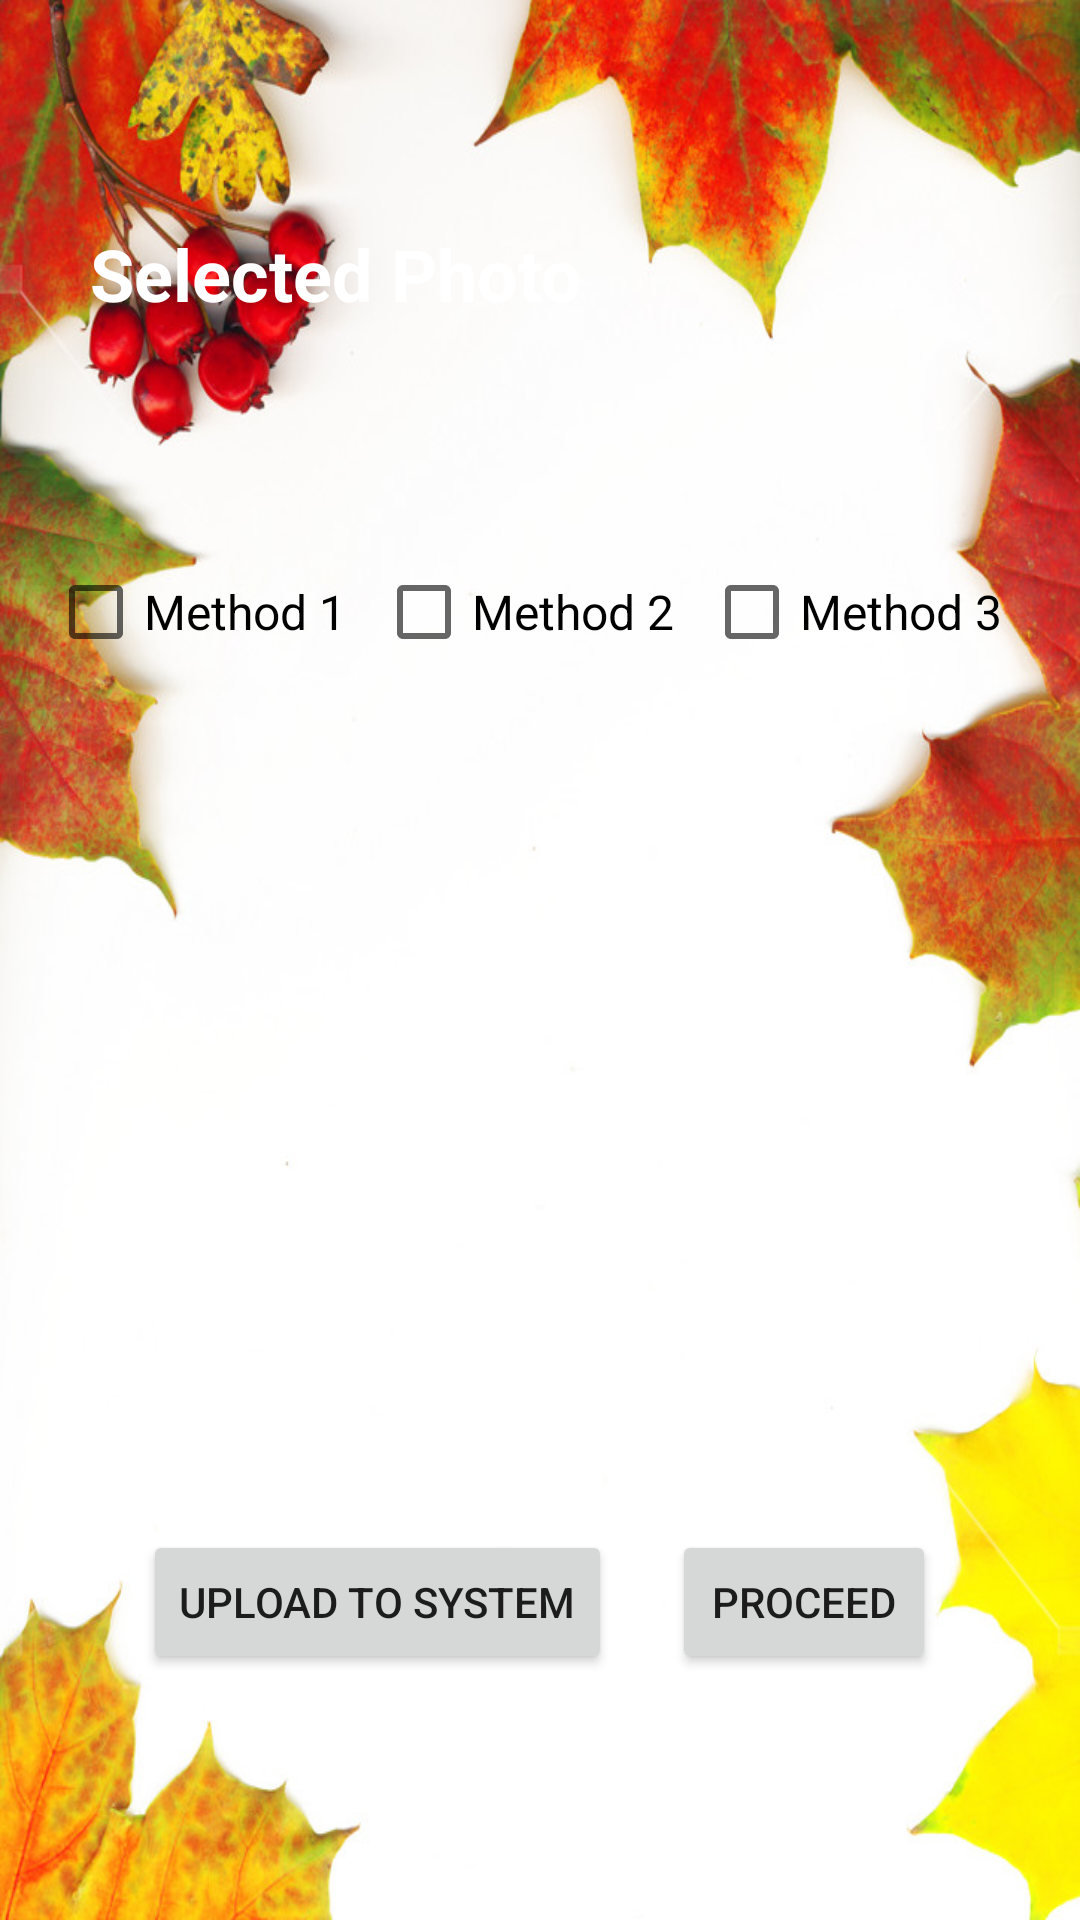

Produce the Android XML layout that renders to this screen, including the resource entries it uses.
<!-- AndroidManifest.xml: application theme Theme.LeafImageRetrievalAndRecognitionApplication -->
<!-- res/layout/activity_selected_photo.xml -->
<RelativeLayout
    xmlns:android="http://schemas.android.com/apk/res/android"
    xmlns:tools="http://schemas.android.com/tools"
    android:id="@+id/activity_selected_photo"
    android:layout_width="match_parent"
    android:layout_height="wrap_content"
    android:background="@drawable/greenbg"
    tools:context="com.example.leafimageretrievalandrecognitionapplication.SelectedPhotoActivity">

    <ImageView
        android:layout_width="match_parent"
        android:layout_height="160dp"
        android:src="@drawable/header"
        android:scaleType="centerCrop" />


    <LinearLayout
        android:id="@+id/approachLayout"
        android:layout_width="match_parent"
        android:layout_height="wrap_content"
        android:layout_marginTop="180dp"
        android:orientation="horizontal"
        android:gravity="center">

        <CheckBox
            android:id="@+id/checkBoxApproach1"
            android:layout_width="wrap_content"
            android:layout_height="wrap_content"
            android:text="Method 1"
            android:textSize="16dp"
            android:layout_marginRight="10dp"/>

        <CheckBox
            android:id="@+id/checkBoxApproach2"
            android:layout_width="wrap_content"
            android:layout_height="wrap_content"
            android:text="Method 2"
            android:textSize="16dp"
            android:layout_marginRight="10dp"/>

        <CheckBox
            android:id="@+id/checkBoxApproach3"
            android:layout_width="wrap_content"
            android:layout_height="wrap_content"
            android:text="Method 3"
            android:textSize="16dp"
            android:layout_marginRight="10dp"/>



    </LinearLayout>


    <ImageView
        android:id="@+id/backIcon"
        android:layout_width="40dp"
        android:layout_height="40dp"
        android:layout_alignParentStart="true"
        android:layout_alignParentTop="true"
        android:layout_marginStart="16dp"
        android:layout_marginTop="16dp"
        android:layout_marginEnd="16dp"
        android:layout_marginBottom="16dp"
        android:clickable="true"
        android:contentDescription="Back Icon"
        android:onClick="onBackIconClick"
        android:src="@drawable/backicon"
        tools:ignore="OnClick" />

    <TextView
        android:id="@+id/LeafApp"
        android:layout_width="wrap_content"
        android:layout_height="wrap_content"
        android:layout_marginStart="30dp"
        android:layout_marginTop="75dp"
        android:layout_marginEnd="70dp"
        android:layout_marginBottom="70dp"
        android:gravity="center"
        android:text="Selected Photo"
        android:textColor="@color/white"
        android:textSize="24dp"
        android:textStyle="normal|bold" />

    <ImageView
        android:id="@+id/imageView"
        android:layout_width="250dp"
        android:layout_height="230dp"
        android:layout_centerHorizontal="true"
        android:layout_marginTop="240dp"
        android:adjustViewBounds="true"
        android:scaleType="fitCenter" />

    <LinearLayout
        android:layout_width="match_parent"
        android:layout_height="wrap_content"
        android:layout_below="@id/imageView"
        android:layout_marginTop="40dp"
        android:gravity="center_horizontal"
        android:orientation="horizontal">

        <Button
            android:id="@+id/btnUpload"
            android:layout_width="wrap_content"
            android:layout_height="wrap_content"
            android:layout_marginEnd="10dp"
            android:text="Upload To System" />

        <Button
            android:id="@+id/btnProceed"
            android:layout_width="wrap_content"
            android:layout_height="wrap_content"
            android:layout_marginStart="10dp"
            android:text="Proceed" />

    </LinearLayout>

</RelativeLayout>
<!-- resources referenced by this layout -->
<resources>
  <!-- drawable greenbg: jpg bitmap (drawable, 115369 bytes) -->
  <style name="Theme.LeafImageRetrievalAndRecognitionApplication" parent="Theme.MaterialComponents.DayNight">
          
          <item name="colorPrimary">@color/purple_500</item>
          <item name="colorPrimaryVariant">@color/purple_700</item>
          <item name="colorOnPrimary">@color/white</item>
          
          <item name="colorSecondary">@color/teal_200</item>
          <item name="colorSecondaryVariant">@color/teal_700</item>
          <item name="colorOnSecondary">@color/black</item>
          
          <item name="android:statusBarColor" tools:targetApi="21">?attr/colorPrimaryVariant</item>
          
          <item name="windowActionBar">true</item> 
          <item name="windowNoTitle">true</item> 
      </style>
  <!-- not gathered from this repository: default colours our renderer supplied (Android Studio template values) -->
  <color name="purple_500">#FF6200EE</color>
  <color name="purple_700">#FF3700B3</color>
  <color name="teal_200">#FF03DAC5</color>
  <color name="teal_700">#FF018786</color>
  <color name="black">#FF000000</color>
  <color name="white">#FFFFFFFF</color>
</resources>
